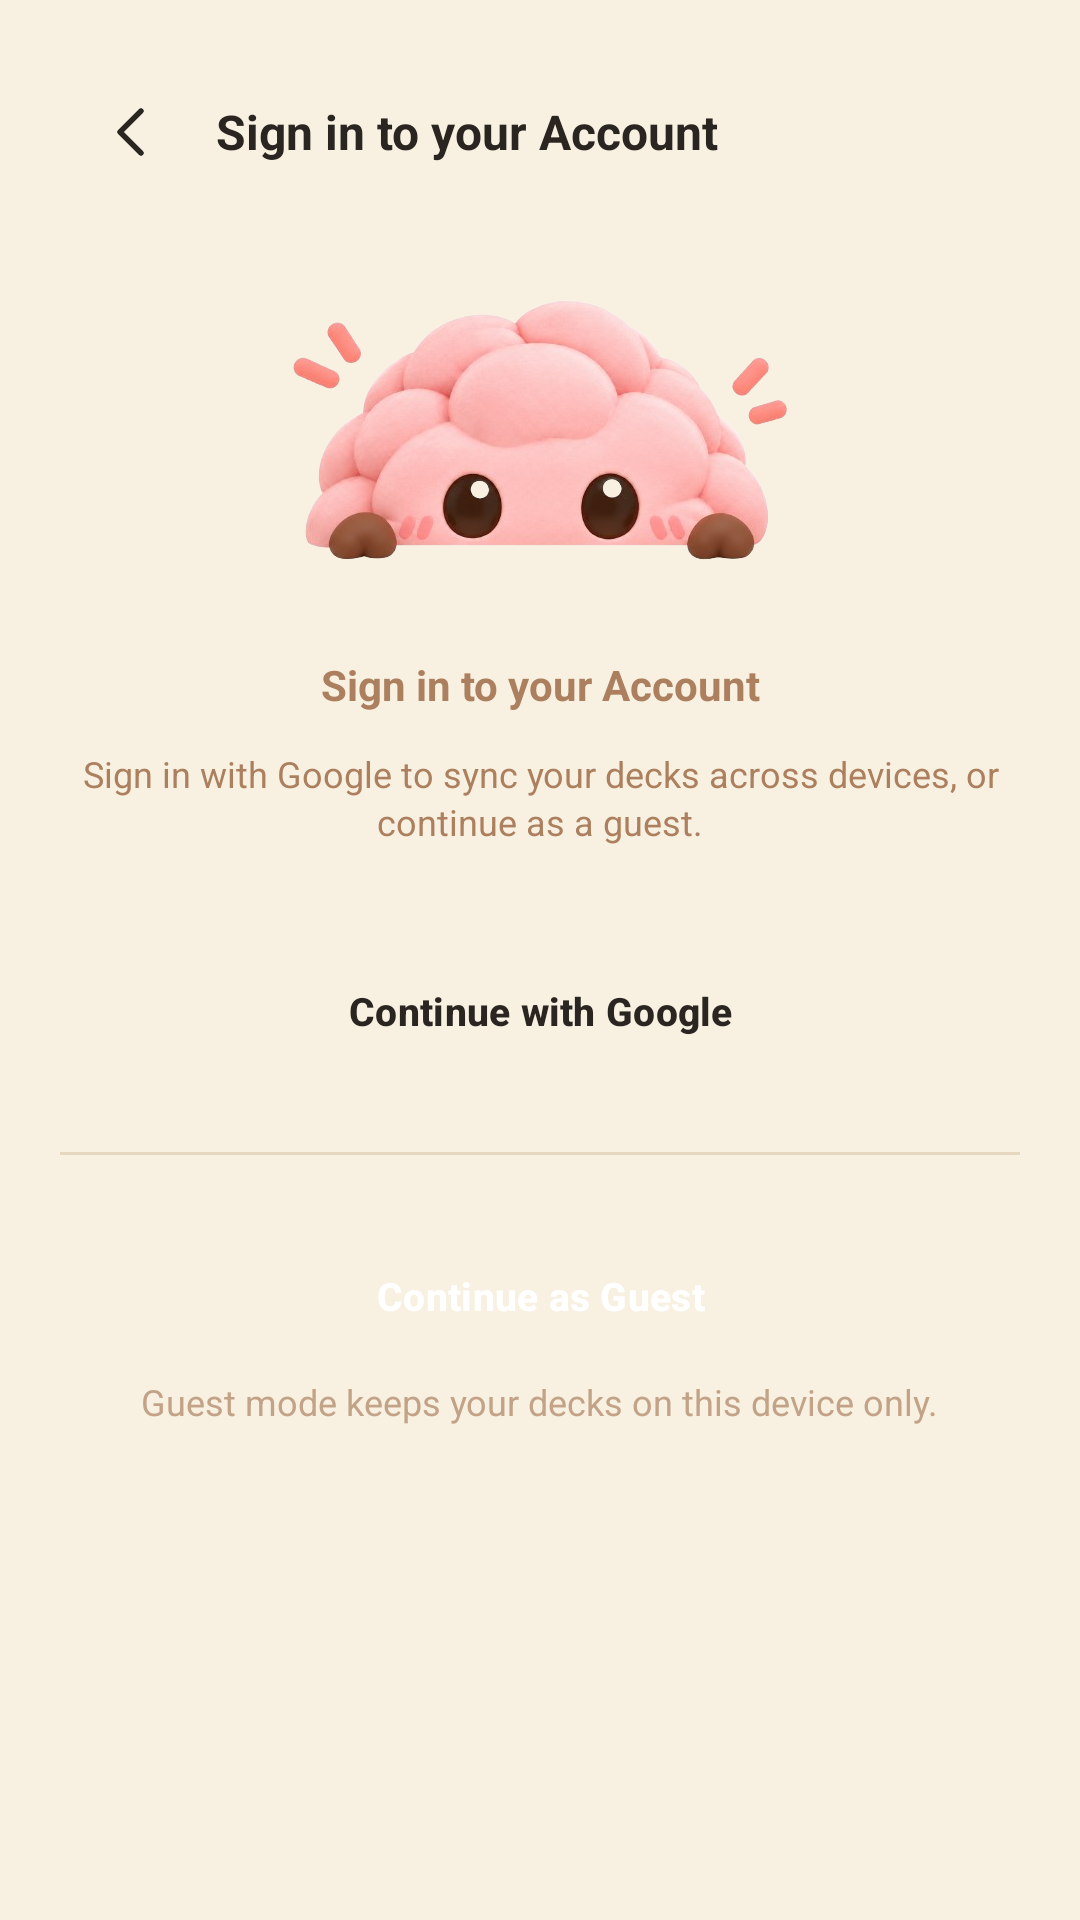

This screen was rendered from an Android layout file. Write that file and the resources it references.
<!-- AndroidManifest.xml: application theme Theme.UEPflip_flashcard -->
<!-- res/layout/fragment_login.xml -->
<?xml version="1.0" encoding="utf-8"?>
<ScrollView xmlns:android="http://schemas.android.com/apk/res/android"
    xmlns:app="http://schemas.android.com/apk/res-auto"
    android:layout_width="match_parent"
    android:layout_height="match_parent"
    android:background="@color/bg"
    android:fillViewport="true"
    android:overScrollMode="never">

    <LinearLayout
        android:layout_width="match_parent"
        android:layout_height="match_parent"
        android:orientation="vertical"
        android:padding="20dp">

        
        <LinearLayout
            android:layout_width="match_parent"
            android:layout_height="wrap_content"
            android:gravity="center_vertical">

            <ImageButton
                android:id="@+id/btn_back"
                android:layout_width="48dp"
                android:layout_height="48dp"
                android:background="@null"
                android:padding="12dp"
                android:src="@drawable/ic_back"
                android:contentDescription="@string/back" />

            <TextView
                style="@style/UF.H2"
                android:layout_width="wrap_content"
                android:layout_height="wrap_content"
                android:layout_marginStart="4dp"
                android:text="@string/login_title" />
        </LinearLayout>

        
        <ImageView
            android:layout_width="240dp"
            android:layout_height="wrap_content"
            android:layout_gravity="center_horizontal"
            android:layout_marginTop="32dp"
            android:contentDescription="@string/auth_mascot_desc"
            android:src="@drawable/auth_mascot_peek" />

        
        <LinearLayout
            android:layout_width="match_parent"
            android:layout_height="wrap_content"
            android:layout_marginTop="32dp"
            android:gravity="center"
            android:orientation="vertical">

            <TextView
                style="@style/Auth.Title"
                android:layout_width="wrap_content"
                android:layout_height="wrap_content"
                android:text="@string/login_title" />

            <TextView
                style="@style/Auth.Subtitle"
                android:layout_width="wrap_content"
                android:layout_height="wrap_content"
                android:layout_marginTop="12dp"
                android:gravity="center"
                android:text="@string/login_subtitle" />
        </LinearLayout>

        
        <Button
            android:id="@+id/btn_login_google"
            style="@style/Auth.Button.Light"
            android:layout_width="match_parent"
            android:layout_height="wrap_content"
            android:layout_marginTop="32dp"
            android:text="@string/login_google" />

        
        <View
            android:layout_width="match_parent"
            android:layout_height="1dp"
            android:layout_marginTop="24dp"
            android:layout_marginBottom="24dp"
            android:background="@color/line" />

        
        <Button
            android:id="@+id/btn_login_guest"
            style="@style/Auth.Button.Primary"
            android:layout_width="match_parent"
            android:layout_height="wrap_content"
            android:text="@string/login_guest" />

        
        <TextView
            android:layout_width="wrap_content"
            android:layout_height="wrap_content"
            android:layout_gravity="center_horizontal"
            android:layout_marginTop="4dp"
            android:text="@string/login_guest_note"
            android:textColor="@color/auth_hint"
            android:textSize="12sp" />

    </LinearLayout>
</ScrollView>
<!-- resources referenced by this layout -->
<resources>
  <color name="auth_hint">#C3A388</color>
  <color name="bg">#F8F1E1</color>
  <color name="line">#E4D8BE</color>
  <!-- drawable auth_mascot_peek: png bitmap (drawable-nodpi, 125153 bytes) -->
  <!-- drawable ic_back (drawable) -->
  <?xml version="1.0" encoding="utf-8"?>
  <vector xmlns:android="http://schemas.android.com/apk/res/android"
      android:width="24dp" android:height="24dp" android:viewportWidth="24" android:viewportHeight="24">
      <path android:pathData="M15 5l-7 7 7 7" android:strokeColor="@color/ink" android:strokeWidth="1.8" android:strokeLineCap="round" android:strokeLineJoin="round"/>
  </vector>
  <string name="auth_mascot_desc">UEPFlip mascot peeking over the card</string>
  <string name="back">Back</string>
  <string name="login_google">Continue with Google</string>
  <string name="login_guest">Continue as Guest</string>
  <string name="login_guest_note">Guest mode keeps your decks on this device only.</string>
  <string name="login_subtitle">Sign in with Google to sync your decks across devices, or continue as a guest.</string>
  <string name="login_title">Sign in to your Account</string>
  <style name="Auth.Button.Light">
          <item name="backgroundTint">@color/auth_field</item>
          <item name="android:textColor">@color/auth_field_text</item>
          <item name="iconTint">@null</item>
          <item name="iconGravity">textStart</item>
          <item name="iconPadding">10dp</item>
          <item name="iconSize">18dp</item>
      </style>
  <style name="Auth.Button.Primary">
          <item name="backgroundTint">@color/auth_button</item>
          <item name="android:textColor">@color/white</item>
      </style>
  <style name="Auth.Subtitle" parent="">
          <item name="android:textColor">@color/auth_brand</item>
          <item name="android:textSize">12sp</item>
          <item name="android:lineSpacingExtra">2dp</item>
          <item name="android:gravity">center</item>
      </style>
  <style name="Auth.Title" parent="">
          <item name="android:textColor">@color/auth_brand</item>
          <item name="android:textStyle">bold</item>
          <item name="android:gravity">center</item>
      </style>
  <style name="UF.H2" parent=""><item name="android:textSize">16sp</item><item name="android:textStyle">bold</item><item name="android:textColor">@color/ink</item></style>
  <style name="Theme.UEPflip_flashcard" parent="Base.Theme.UEPflip_flashcard" />
  <color name="ink">#2A2520</color>
  <color name="auth_field">#FFFFFF</color>
  <color name="auth_field_text">#2A2520</color>
  <color name="auth_button">#B8A288</color>
  <color name="white">#FFFFFF</color>
  <color name="auth_brand">#AC7F5E</color>
  <style name="Base.Theme.UEPflip_flashcard" parent="Theme.Material3.Light.NoActionBar">
          <item name="colorPrimary">@color/accent</item>
          <item name="colorOnPrimary">@color/white</item>
          <item name="colorSurface">@color/card</item>
          <item name="colorOnSurface">@color/ink</item>
          <item name="colorOnSurfaceVariant">@color/mute</item>
          <item name="colorOutline">@color/line</item>
          <item name="android:windowBackground">@color/bg</item>
          <item name="android:statusBarColor">@color/bg</item>
          <item name="android:windowLightStatusBar">true</item>
      </style>
  <color name="accent">#2A2520</color>
  <color name="card">#FFFAF0</color>
  <color name="mute">#6B5F4E</color>
</resources>
